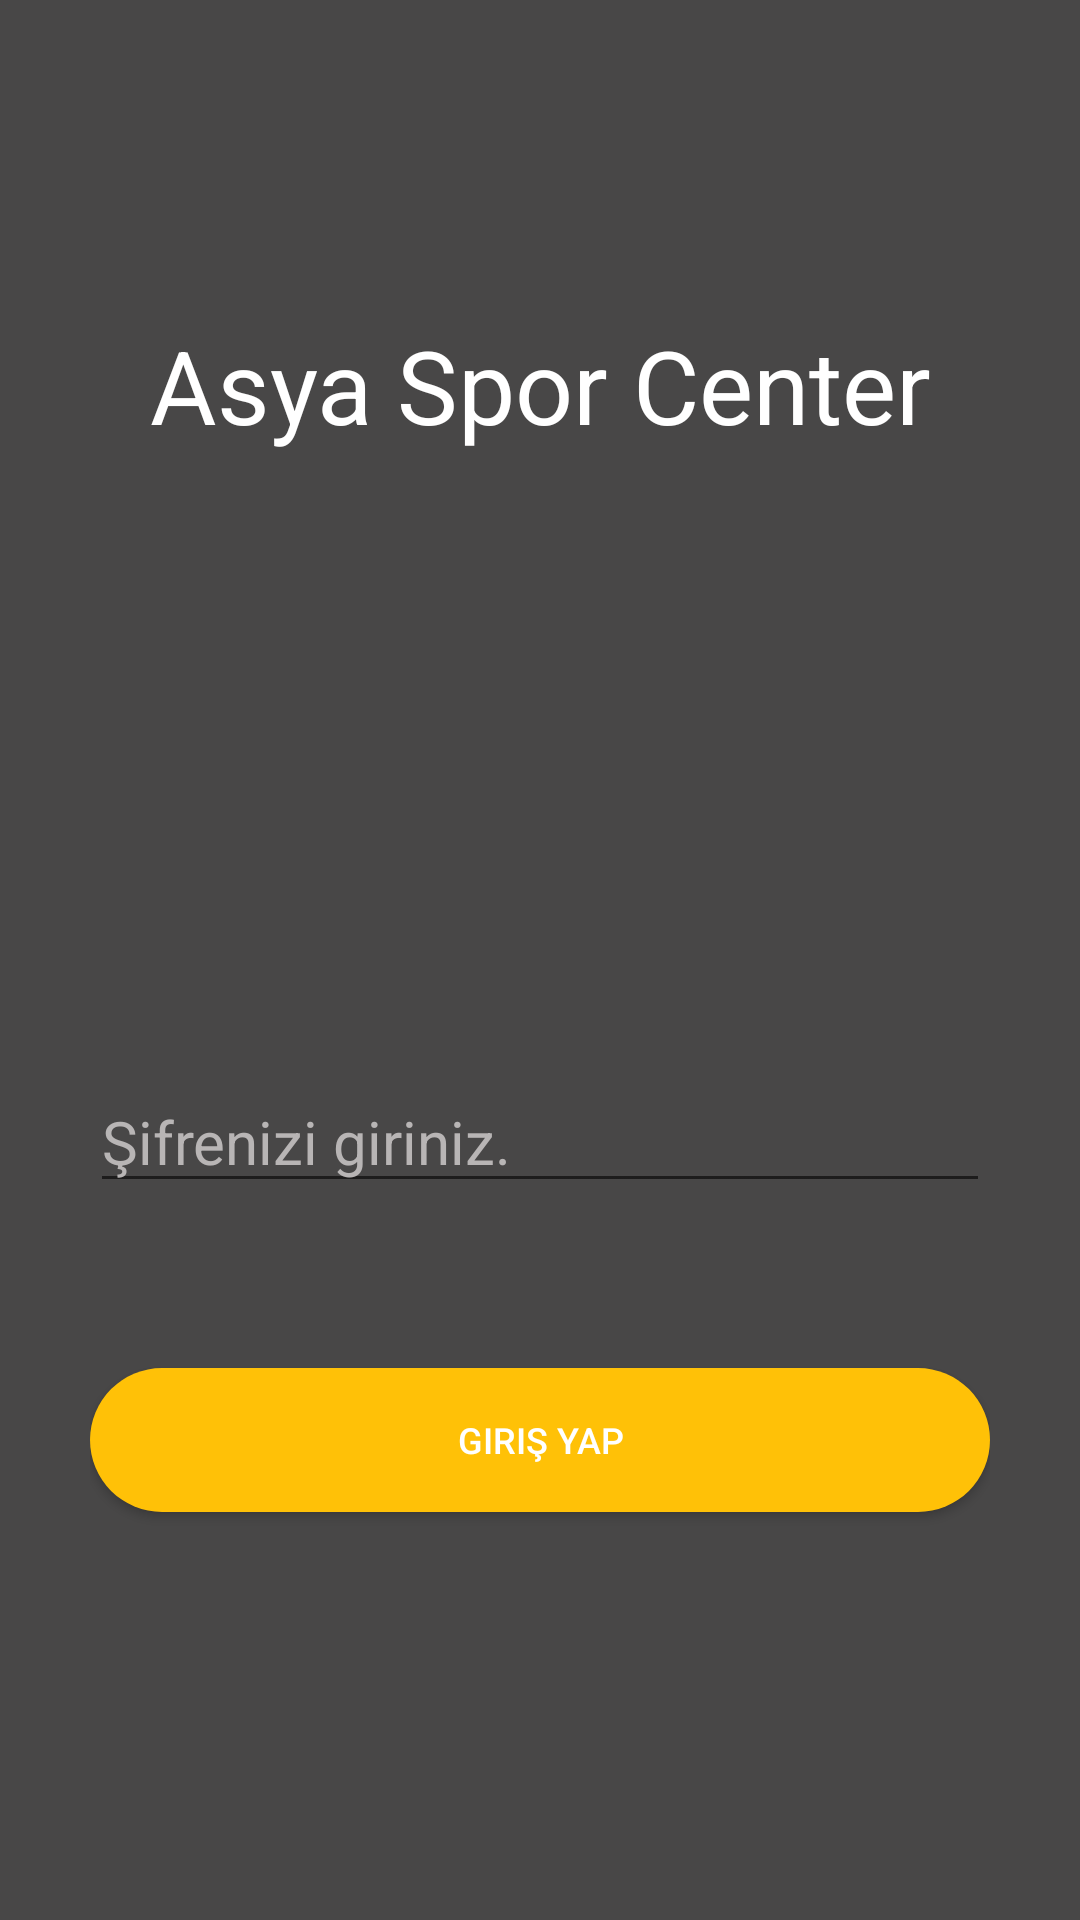

Produce the Android XML layout that renders to this screen, including the resource entries it uses.
<!-- AndroidManifest.xml: application theme AppTheme -->
<!-- res/layout/activity_login.xml -->
<?xml version="1.0" encoding="utf-8"?>
<LinearLayout xmlns:android="http://schemas.android.com/apk/res/android"
    xmlns:tools="http://schemas.android.com/tools"
    android:layout_width="match_parent"
    android:layout_height="match_parent"
    android:background="@color/background"
    android:orientation="vertical"
    tools:context=".Activity.Login_ekrani">
    <TextView
        android:layout_weight="2"
        android:layout_width="wrap_content"
        android:layout_height="wrap_content"
        android:text="@string/app_name"
        android:textColor="@color/white"
        android:gravity="center"
        android:layout_gravity="center_horizontal"
        android:layout_marginBottom="60dp"
        android:textSize="34sp"/>

    <LinearLayout
        android:layout_weight="1"
        android:layout_gravity="center_vertical"
        android:padding="30dp"
        android:layout_centerVertical="true"
        android:orientation="vertical"
        android:layout_width="match_parent"
        android:layout_height="wrap_content">

        <EditText
            android:textColorHint="#B8B5B5"
            android:textColor="@color/colorWhite"
            android:id="@+id/txt_password"
            android:layout_width="match_parent"
            android:layout_height="wrap_content"
            android:inputType="textPassword"
            android:layout_marginTop="10dp"
            android:layout_marginBottom="30dp"
            android:textSize="20dp"
            android:hint="Şifrenizi giriniz."/>
        <Button
            style="@style/btn_background"
            android:id="@+id/btn_giris"
            android:layout_marginTop="25dp"
            android:layout_width="match_parent"
            android:layout_height="wrap_content"
            android:text="Giriş Yap"/>
    </LinearLayout>

</LinearLayout>
<!-- resources referenced by this layout -->
<resources>
  <color name="background">#DA2B2929</color>
  <color name="colorWhite">#FFFFFF</color>
  <string name="app_name">Asya Spor Center</string>
  <style name="btn_background">
          <item name="android:background">@drawable/btn_background</item>
          <item name="android:textColor">@color/colorWhite</item>
          <item name="android:textSize">12sp</item>
      </style>
  <style name="AppTheme" parent="Theme.AppCompat.Light.DarkActionBar">
          <item name="colorPrimary">@color/colorPrimary</item>
          <item name="colorPrimaryDark">@color/colorPrimaryDark</item>
          <item name="colorAccent">@color/background</item>
      </style>
  <!-- drawable btn_background (drawable) -->
  <?xml version="1.0" encoding="utf-8"?>
  <shape xmlns:android="http://schemas.android.com/apk/res/android"
      android:shape="rectangle" android:padding="10dp">
      
      <solid android:color="@color/colorHeader"/>
      <padding
          android:left="10dp"
          android:top="5dp"
          android:right="10dp"
          android:bottom="5dp"
          />
      <corners android:radius="25dp"/>
  </shape>
  <color name="colorPrimary">@color/colorHeader</color>
  <color name="colorPrimaryDark">#9E761C</color>
  <color name="colorHeader">#FFC107</color>
  <!-- not gathered from this repository: default colours our renderer supplied (Android Studio template values) -->
  <color name="white">#FFFFFFFF</color>
</resources>
